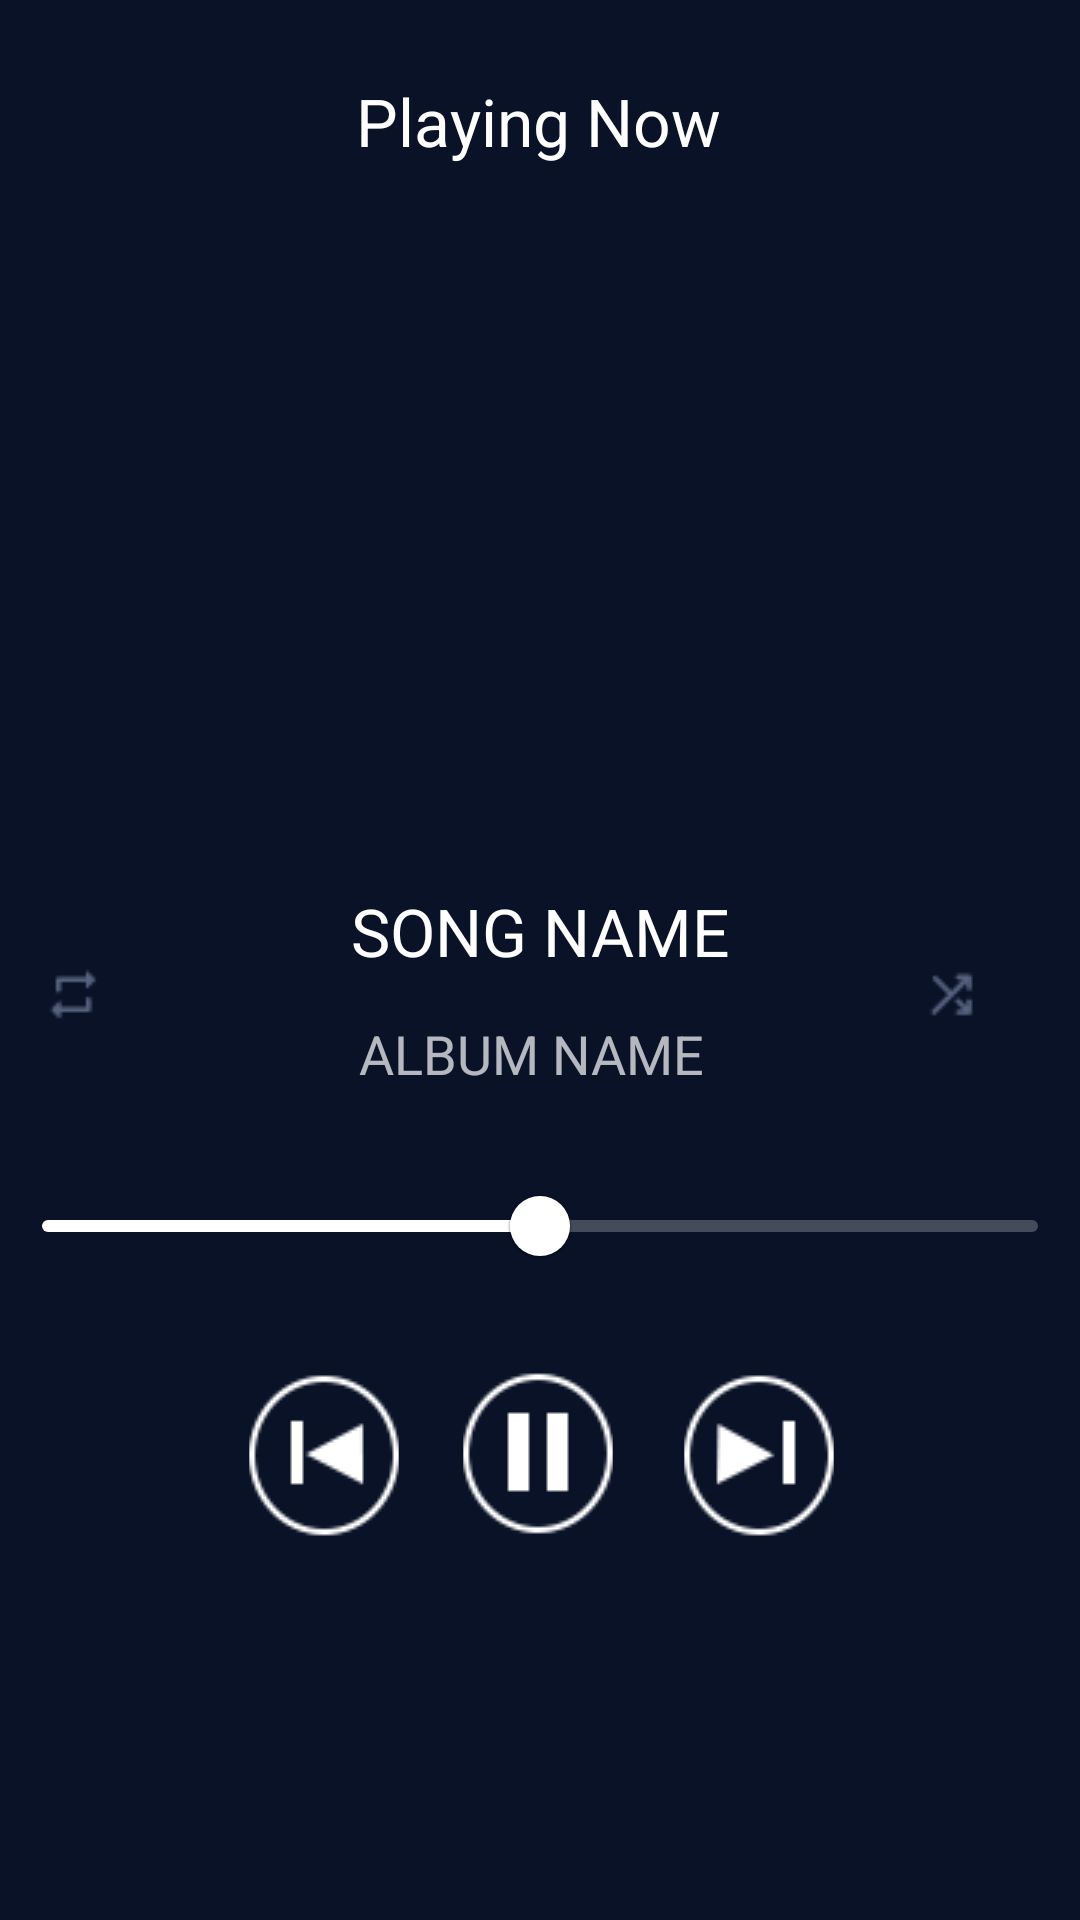

Layout XML and referenced resources for this Android screen:
<!-- AndroidManifest.xml: application theme Theme.MeloVibes -->
<!-- res/layout/activity_main.xml -->
<?xml version="1.0" encoding="utf-8"?>
<androidx.constraintlayout.widget.ConstraintLayout xmlns:android="http://schemas.android.com/apk/res/android"
    xmlns:app="http://schemas.android.com/apk/res-auto"
    xmlns:tools="http://schemas.android.com/tools"
    android:layout_width="match_parent"
    android:layout_height="match_parent"
    android:background="@color/background_color"
    tools:context=".MainActivity">


    <com.google.android.material.slider.Slider
        android:id="@+id/Songslider"
        android:layout_width="match_parent"
        android:layout_height="wrap_content"
        android:contentDescription="@string/slider_desc"
        android:value="50.0"
        android:valueFrom="0.0"
        android:valueTo="100.0"
        app:haloColor="#D5BCBC"
        app:layout_constraintBottom_toBottomOf="parent"
        app:layout_constraintEnd_toEndOf="parent"
        app:layout_constraintHorizontal_bias="0.0"
        app:layout_constraintStart_toStartOf="parent"
        app:layout_constraintTop_toTopOf="parent"
        app:layout_constraintVertical_bias="0.65"
        app:tickColor="@color/white"
        app:tickColorActive="@color/white"
        app:tickVisible="false" />

    <ImageView
        android:id="@+id/coverImage"

        android:layout_width="200dp"
        android:layout_height="200dp"
        android:layout_marginStart="96dp"
        android:layout_marginEnd="96dp"
        android:adjustViewBounds="true"
        android:contentDescription="@string/cover_art"
        android:scaleType="centerCrop"
        app:layout_constraintBottom_toBottomOf="parent"
        app:layout_constraintEnd_toEndOf="parent"
        app:layout_constraintStart_toStartOf="parent"
        app:layout_constraintTop_toTopOf="parent"
        app:layout_constraintVertical_bias="0.252"
        app:srcCompat="@drawable/coverart" />

    <ImageButton
        android:id="@+id/backButton"
        android:layout_width="38dp"
        android:layout_height="34dp"
        android:layout_marginStart="16dp"
        android:layout_marginTop="16dp"
        android:layout_marginEnd="339dp"
        android:layout_marginBottom="369dp"
        android:background="#00FFFFFF"
        android:contentDescription="@string/back_button"

        app:layout_constraintBottom_toTopOf="@+id/Songslider"
        app:layout_constraintEnd_toEndOf="parent"
        app:layout_constraintHorizontal_bias="0.722"
        app:layout_constraintStart_toStartOf="parent"
        app:layout_constraintTop_toTopOf="parent"
        app:layout_constraintVertical_bias="0.56"
        app:srcCompat="@drawable/back" />

    <ImageButton
        android:id="@+id/prevButton"
        android:layout_width="50dp"
        android:layout_height="55dp"
        android:background="#00FFFFFF"
        app:layout_constraintBottom_toBottomOf="parent"
        app:layout_constraintEnd_toEndOf="parent"
        app:layout_constraintHorizontal_bias="0.268"
        app:layout_constraintStart_toStartOf="parent"
        app:layout_constraintTop_toTopOf="parent"
        app:layout_constraintVertical_bias="0.781"
        app:srcCompat="@drawable/prev" />

    <ImageButton
        android:id="@+id/nextButton"
        android:layout_width="50dp"
        android:layout_height="55dp"
        android:background="#00FFFFFF"
        app:layout_constraintBottom_toBottomOf="parent"
        app:layout_constraintEnd_toEndOf="parent"
        app:layout_constraintHorizontal_bias="0.736"
        app:layout_constraintStart_toStartOf="parent"
        app:layout_constraintTop_toTopOf="parent"
        app:layout_constraintVertical_bias="0.781"
        app:srcCompat="@drawable/next" />

    <ImageButton
        android:id="@+id/pauseButton"
        android:layout_width="50dp"
        android:layout_height="55dp"
        android:background="#00FFFFFF"
        app:layout_constraintBottom_toBottomOf="parent"
        app:layout_constraintEnd_toEndOf="parent"
        app:layout_constraintHorizontal_bias="0.498"
        app:layout_constraintStart_toStartOf="parent"
        app:layout_constraintTop_toTopOf="parent"
        app:layout_constraintVertical_bias="0.78"
        app:srcCompat="@drawable/circlepause" />

    <TextView
        android:id="@+id/songText"
        android:layout_width="241dp"
        android:layout_height="49dp"
        android:text="SONG NAME"
        android:textAlignment="center"
        android:textAppearance="@style/TextAppearance.AppCompat.Large"
        app:layout_constraintBottom_toBottomOf="parent"
        app:layout_constraintEnd_toEndOf="parent"
        app:layout_constraintStart_toStartOf="parent"
        app:layout_constraintTop_toTopOf="parent" />

    <TextView
        android:id="@+id/albumText"
        android:layout_width="233dp"
        android:layout_height="29dp"
        android:text="ALBUM NAME"
        android:textAlignment="center"
        android:textAppearance="@style/TextAppearance.AppCompat.Medium"
        app:layout_constraintBottom_toBottomOf="parent"
        app:layout_constraintEnd_toEndOf="parent"
        app:layout_constraintHorizontal_bias="0.477"
        app:layout_constraintStart_toStartOf="parent"
        app:layout_constraintTop_toTopOf="parent"
        app:layout_constraintVertical_bias="0.555" />

    <TextView
        android:id="@+id/headerText"
        android:layout_width="wrap_content"
        android:layout_height="wrap_content"
        android:text="Playing Now"
        android:textAppearance="@style/TextAppearance.AppCompat.Large"
        app:layout_constraintBottom_toBottomOf="parent"
        app:layout_constraintEnd_toEndOf="parent"
        app:layout_constraintHorizontal_bias="0.498"
        app:layout_constraintStart_toStartOf="parent"
        app:layout_constraintTop_toTopOf="parent"
        app:layout_constraintVertical_bias="0.042" />

    <ImageButton
        android:id="@+id/imageButton"
        android:layout_width="wrap_content"
        android:layout_height="wrap_content"
        android:layout_marginStart="16dp"
        android:background="#00FFFFFF"
        app:layout_constraintBottom_toBottomOf="parent"
        app:layout_constraintEnd_toEndOf="parent"
        app:layout_constraintHorizontal_bias="0.901"
        app:layout_constraintStart_toStartOf="parent"
        app:layout_constraintTop_toTopOf="parent"
        app:layout_constraintVertical_bias="0.519"
        app:srcCompat="@drawable/shuffle" />

    <ImageButton
        android:id="@+id/imageButton2"
        android:layout_width="wrap_content"
        android:layout_height="wrap_content"
        android:layout_marginEnd="16dp"
        android:background="#00FFFFFF"
        app:layout_constraintBottom_toBottomOf="parent"
        app:layout_constraintEnd_toEndOf="parent"
        app:layout_constraintHorizontal_bias="0.042"
        app:layout_constraintStart_toStartOf="parent"
        app:layout_constraintTop_toTopOf="parent"
        app:layout_constraintVertical_bias="0.519"
        app:srcCompat="@drawable/repeat" />

</androidx.constraintlayout.widget.ConstraintLayout>
<!-- resources referenced by this layout -->
<resources>
  <color name="background_color">#091227</color>
  <color name="white">#FFFFFFFF</color>
  <!-- drawable back: png bitmap (drawable, 347 bytes) -->
  <!-- drawable circlepause: png bitmap (drawable, 3730 bytes) -->
  <!-- drawable next: png bitmap (drawable, 1781 bytes) -->
  <!-- drawable prev: png bitmap (drawable, 1762 bytes) -->
  <!-- drawable repeat: png bitmap (drawable, 381 bytes) -->
  <!-- drawable shuffle: png bitmap (drawable, 465 bytes) -->
  <string name="back_button">back_button</string>
  <string name="cover_art">cover_art</string>
  <string name="slider_desc">song</string>
  <style name="Theme.MeloVibes" parent="Theme.MaterialComponents.NoActionBar">
          
          <item name="colorPrimary">@color/white</item>
          <item name="colorPrimaryVariant">@color/background_color</item>
          <item name="colorOnPrimary">@color/white</item>
          
          <item name="colorSecondary">@color/teal_200</item>
          <item name="colorSecondaryVariant">@color/teal_700</item>
          <item name="colorOnSecondary">@color/black</item>
          
          <item name="android:statusBarColor" tools:targetApi="l">?attr/colorPrimaryVariant</item>
          
      </style>
  <color name="teal_200">#FF03DAC5</color>
  <color name="teal_700">#FF018786</color>
  <color name="black">#FF000000</color>
</resources>
